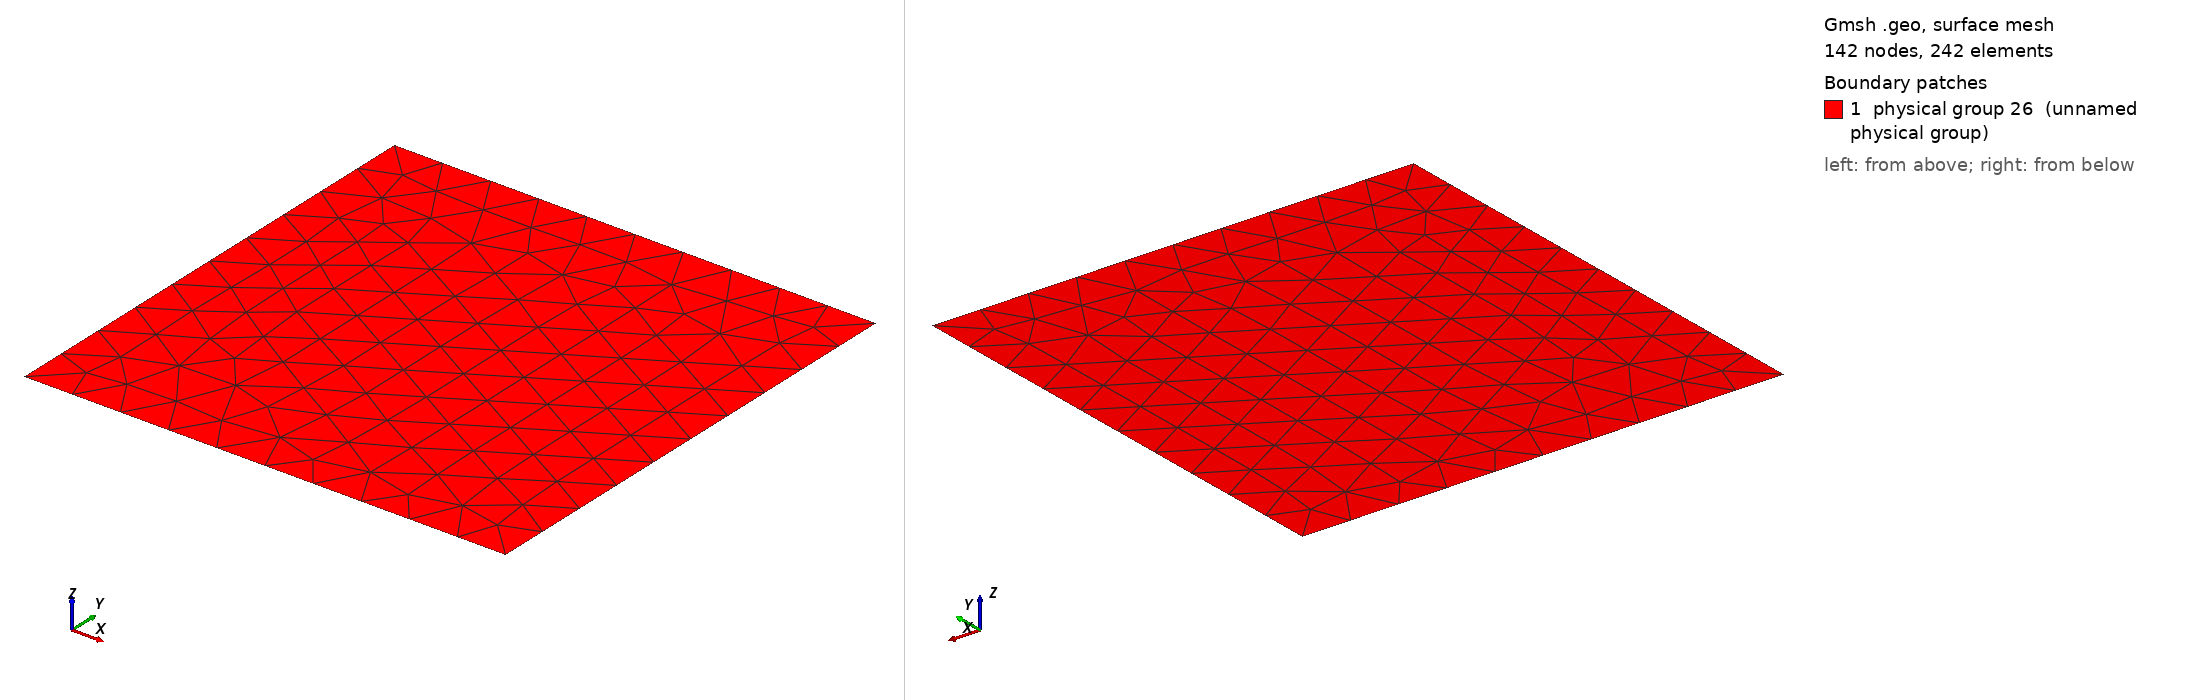

Gmsh geometry script, surface-meshed: 142 nodes, 242 surface elements. Boundary patches (legend numbers): 1 physical group 26 (unnamed physical group). Left view from above one corner, right view from below the opposite corner. Legend entries are the model's physical surfaces. The drawing asked Gmsh for element sizes between 1% and 20% of the model's largest extent; the script's own settings can give other sizes.

=== cavity.geo (drawn) ===

Point(1) = {0, 0, 0, 0.1};
Point(2) = {0, 1, 0, 0.1};
Point(3) = {1, 1, 0, 0.1};
Point(4) = {1, 0, 0, 0.1};

Line(1) = {1, 2};
Line(2) = {2, 3};
Line(3) = {3, 4};
Line(4) = {4, 1};

Line Loop(11) = {1, 2, 3, 4};
Plane Surface(12) = {11};

Physical Line("dirichlet 0") = {1, 3, 2, 4};

Physical Surface(26) = {12};
